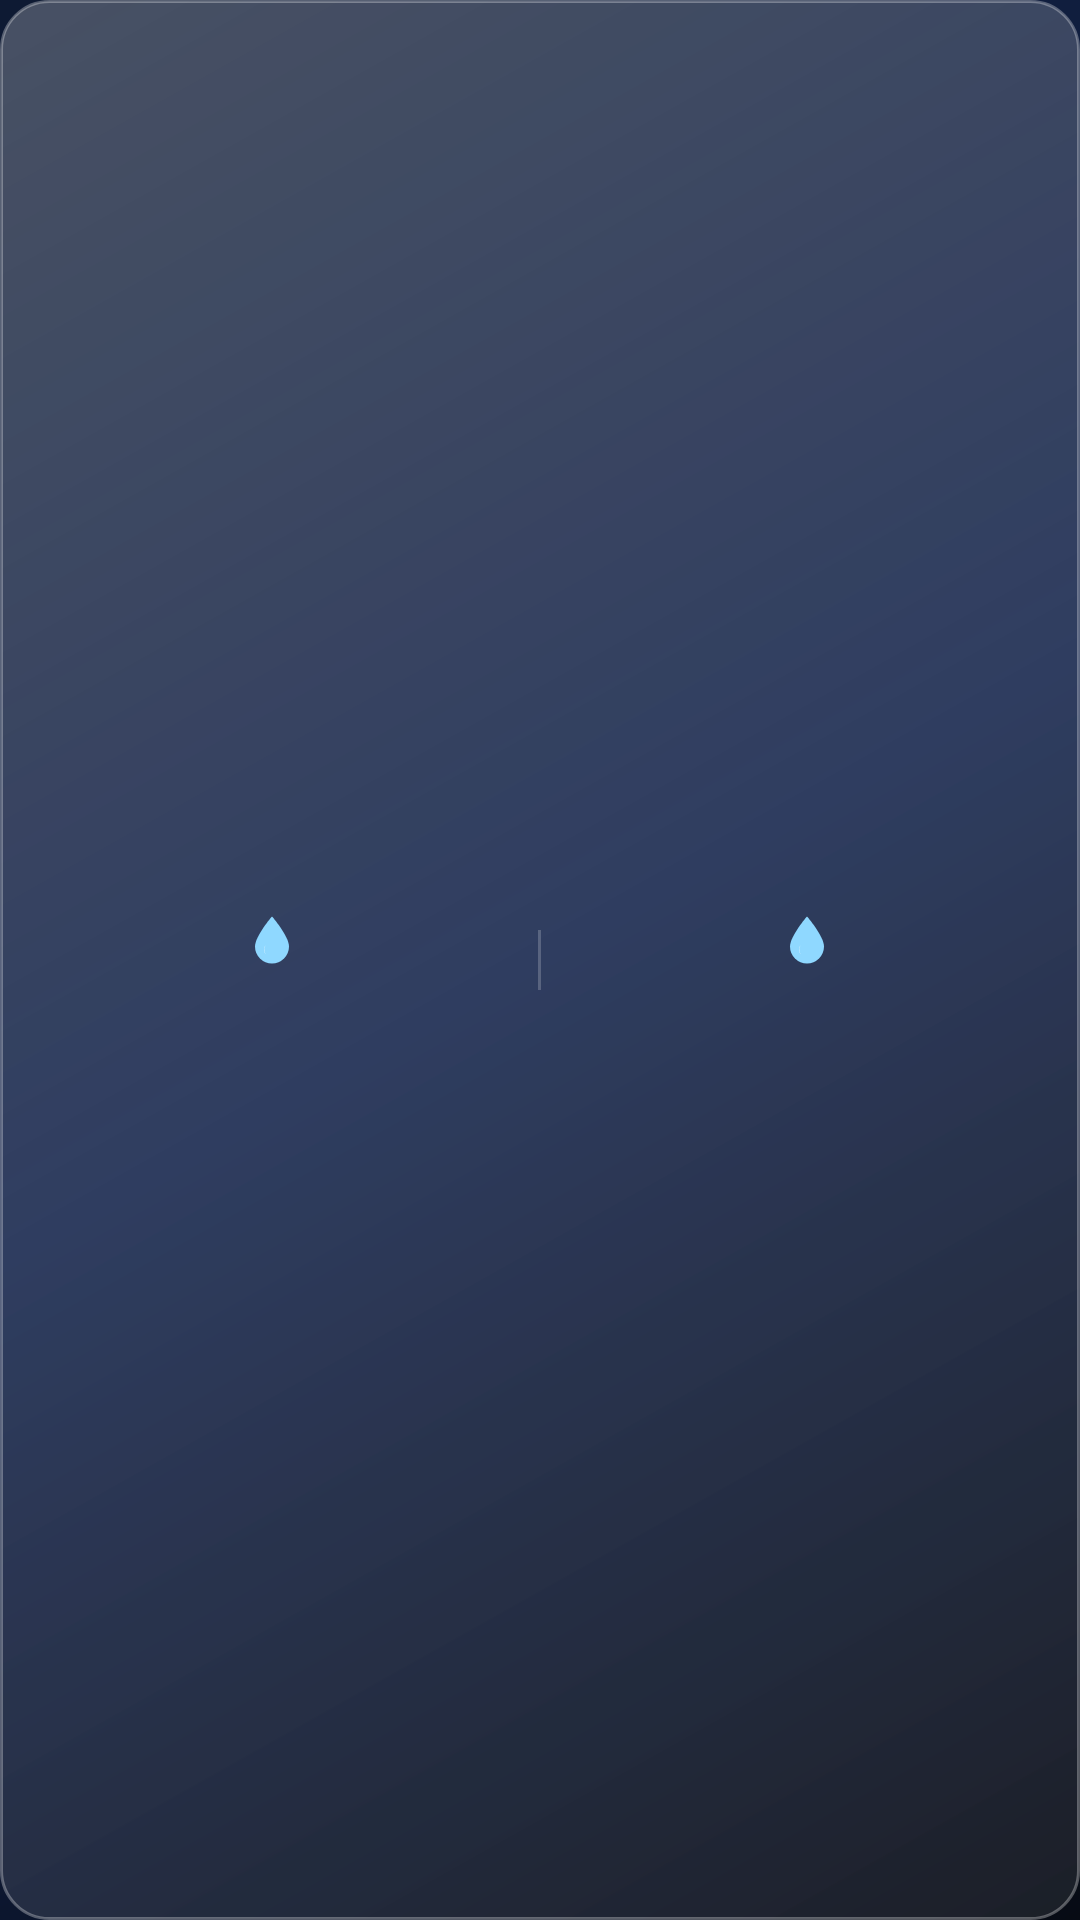

Android layout source for this screen:
<!-- AndroidManifest.xml: application theme Theme.Qk3Jump -->
<!-- res/layout/widget_devices.xml -->
<?xml version="1.0" encoding="utf-8"?>
<LinearLayout xmlns:android="http://schemas.android.com/apk/res/android"
    android:id="@+id/widgetDevicesRoot"
    android:layout_width="match_parent"
    android:layout_height="match_parent"
    android:background="@drawable/bg_widget_devices"
    android:orientation="horizontal"
    android:paddingStart="2dp"
    android:paddingTop="2dp"
    android:paddingEnd="2dp"
    android:paddingBottom="2dp">

    
    <LinearLayout
        android:id="@+id/widgetCellLeft"
        android:layout_width="0dp"
        android:layout_height="match_parent"
        android:layout_weight="1"
        android:clickable="true"
        android:focusable="true"
        android:gravity="center"
        android:orientation="vertical">

        <ImageView
            android:id="@+id/widgetIconLeft"
            android:layout_width="20dp"
            android:layout_height="20dp"
            android:contentDescription="@null"
            android:scaleType="fitCenter"
            android:src="@drawable/ic_widget_drop" />

        <TextView
            android:id="@+id/widgetNameLeft"
            android:layout_width="wrap_content"
            android:layout_height="wrap_content"
            android:layout_marginTop="1dp"
            android:ellipsize="end"
            android:includeFontPadding="false"
            android:maxLines="1"
            android:textColor="#FFFFFF"
            android:textSize="10sp"
            android:textStyle="bold" />

    </LinearLayout>

    
    <FrameLayout
        android:layout_width="1dp"
        android:layout_height="20dp"
        android:layout_gravity="center_vertical"
        android:background="#33FFFFFF" />


    
    <LinearLayout
        android:id="@+id/widgetCellRight"
        android:layout_width="0dp"
        android:layout_height="match_parent"
        android:layout_weight="1"
        android:clickable="true"
        android:focusable="true"
        android:gravity="center"
        android:orientation="vertical">

        <ImageView
            android:id="@+id/widgetIconRight"
            android:layout_width="20dp"
            android:layout_height="20dp"
            android:contentDescription="@null"
            android:scaleType="fitCenter"
            android:src="@drawable/ic_widget_drop" />

        <TextView
            android:id="@+id/widgetNameRight"
            android:layout_width="wrap_content"
            android:layout_height="wrap_content"
            android:layout_marginTop="1dp"
            android:ellipsize="end"
            android:includeFontPadding="false"
            android:maxLines="1"
            android:textColor="#FFFFFF"
            android:textSize="10sp"
            android:textStyle="bold" />

    </LinearLayout>

</LinearLayout>
<!-- resources referenced by this layout -->
<resources>
  <!-- drawable bg_widget_devices (drawable) -->
  <?xml version="1.0" encoding="utf-8"?>
  <shape xmlns:android="http://schemas.android.com/apk/res/android"
      android:shape="rectangle">
      <gradient
          android:angle="315"
          android:centerColor="#1FFFFFFF"
          android:endColor="#14FFFFFF"
          android:startColor="#3DFFFFFF" />
      <corners android:radius="16dp" />
      <stroke
          android:width="1dp"
          android:color="#4DFFFFFF" />
  </shape>
  <!-- drawable ic_widget_drop (drawable) -->
  <?xml version="1.0" encoding="utf-8"?>
  <vector xmlns:android="http://schemas.android.com/apk/res/android"
      android:width="24dp"
      android:height="24dp"
      android:viewportWidth="24"
      android:viewportHeight="24">
  
      <path
          android:fillColor="#8FD8FF"
          android:pathData="M12,2.2 C12,2.2 5.2,10 5.2,14.2 A6.8,6.8 0 0,0 18.8,14.2 C18.8,10 12,2.2 12,2.2 Z" />
  
      <path
          android:fillColor="#CCFFFFFF"
          android:pathData="M9.6,13.6 A1.6,2.2 0 0,0 9.6,17.4 A1.7,2.4 0 0,1 9.6,13.6 Z" />
  
  </vector>
  <style name="Theme.Qk3Jump" parent="Theme.Material3.DayNight.NoActionBar">
          <item name="colorPrimary">#5B8CFF</item>
          <item name="colorSecondary">#8FD8FF</item>
          <item name="android:statusBarColor">@android:color/transparent</item>
          <item name="android:navigationBarColor">@android:color/transparent</item>
          <item name="android:windowLightStatusBar">false</item>
          <item name="android:windowBackground">@drawable/bg_app</item>
      </style>
  <!-- drawable bg_app (drawable) -->
  <?xml version="1.0" encoding="utf-8"?>
  <layer-list xmlns:android="http://schemas.android.com/apk/res/android">
      <item>
          <shape android:shape="rectangle">
              <gradient
                  android:angle="315"
                  android:startColor="#0E1A33"
                  android:centerColor="#12224A"
                  android:endColor="#070B14"
                  android:type="linear" />
          </shape>
      </item>
  </layer-list>
</resources>
